Run: headless pygame with SDL's dummy video driver; simulated clock (each Clock.tick advances the game by its frame time, no real sleeping); random seed 0; keys injected as events and as key.get_pressed() state; no mouse input; restart key R tapped at the start of phases 3 and 4.
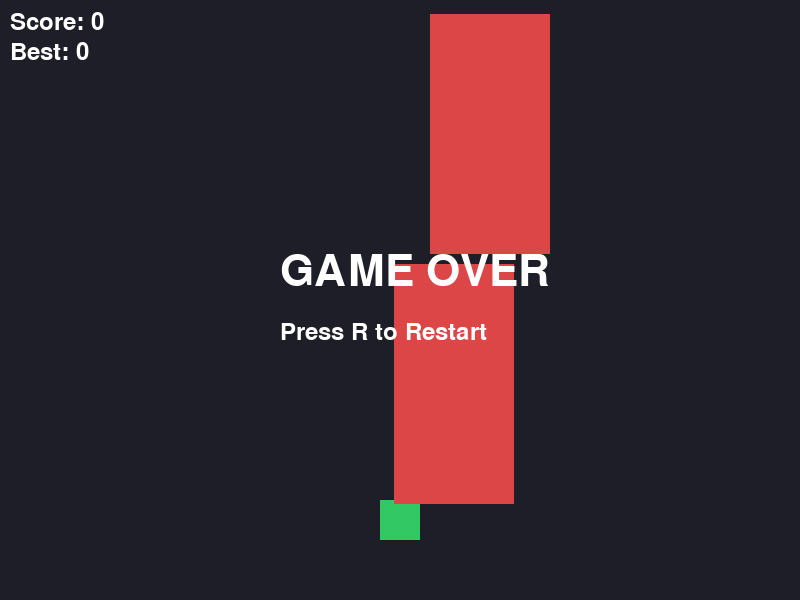
Frame 1 of 4 · flips 1–60 · no input
Frame 2 of 4 · flips 61–180 · tapped SPACE, RETURN · held RIGHT (→), D · screen unchanged from frame 1, image omitted
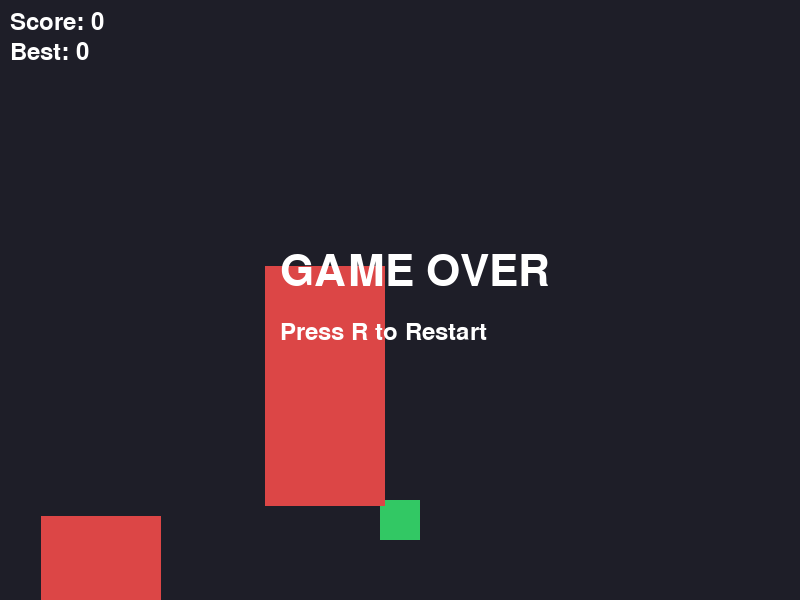
Frame 3 of 4 · flips 181–300 · tapped R · held DOWN (↓), S
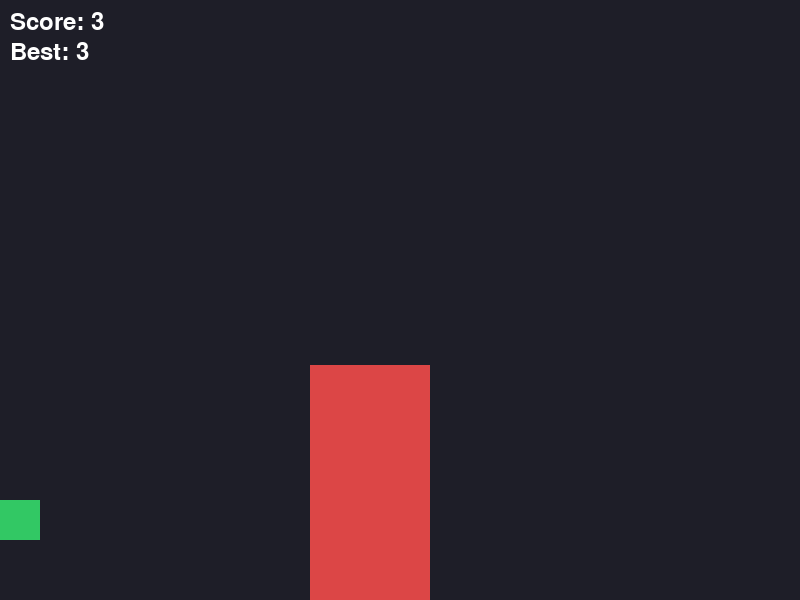
Frame 4 of 4 · flips 301–420 · tapped R · held LEFT (←), A, UP (↑), W

The pygame program that drew these frames:


import pygame
import random

#pygameを初期化して、画面更新の速さを管理する
#pygameはimportしたあとinitで有効化する
pygame.init()

#pygame~Clockの新しいインスタンスclockを作る　後で使う
clock = pygame.time.Clock()

#800*600のゲーム画面をつくる
#画面をつくり、返されたsurfaceオブジェクト（画像を入れるための入れ物）をscreenに入れる
#screenを使うことで描写を処理
screen = pygame.display.set_mode((800, 600))

#ウィンドウに表示される文字を設定
pygame.display.set_caption("障害物よけゲーム")
#フォントを指定　関数をよんでfont に返す
font = pygame.font.SysFont(None, 64)
score_font = pygame.font.SysFont(None, 36)

#ゲームの状態
running = True
game_over = False
paused = False

#プレイヤーと障害物の初期設定
player_x = 380
#リストの中に二つの辞書 obstacle["y"]= 0 or -250
obstacles = [
    {"x": random.randint(0, 680), "y": 0},
    {"x": random.randint(0, 680), "y": -250}
]
#障害物のスピード
obstacle_speed = 12

#現在のスコアと、これまでの最高スコアの初期設定
score = 0
best_score = 0

#メインループ：ゲームが終了するまで毎フレーム実行する
while running:
    #各キーが押されているかチェックする
    keys = pygame.key.get_pressed()
    
    #ゲームオーバーでも一時停止でもなければ、ゲームを進める
    if not game_over and not paused:
        
        #左右キーを押している間、プレイヤーをうごかす
        #pygame.K_□　キー□が押されていればtrue 大体のキーはこれだけで行ける
        if keys[pygame.K_LEFT]:
            player_x -= 10
        if keys[pygame.K_RIGHT]:
            player_x += 10
            
        #プレイヤーが画面の外へ出ないようにする
        if player_x < 0:
            player_x = 0
        if player_x > 760:
            player_x = 760
        
        #障害物をしたに移動する
        for obstacle in obstacles:
            obstacle["y"] += obstacle_speed

            #画面下に出た時に、障害物を上に戻す　スコアも加算
            if obstacle["y"] > 600:
                obstacle["y"] = -240
                obstacle["x"] = random.randint(0, 680)
                score += 1
                #比べて必要な方を取る
                best_score = max(best_score, score)
                obstacle_speed = min(12 + score * 0.3, 16)
    
    #プレイヤーと消費設定の当たり判定
    #pygame.Rect関数を呼び出してplayer_rectにいれる
    player_rect = pygame.Rect(player_x, 500, 40, 40)
    for obstacle in obstacles:
        obstacle_rect = pygame.Rect(obstacle["x"], obstacle["y"], 120, 240)

        #プレイヤーが障害物にあたったか調べる
        if player_rect.colliderect(obstacle_rect):
            game_over = True
    
    #キーボードやウィンドウを閉じる操作を処理する
    #pygameが受け取ったイベントをとりだしていく
    for event in pygame.event.get():
        
        #イベントの種類がウィンドウを閉じるならば
        if event.type == pygame.QUIT:
            running = False
        #イベントの種類がキーが押されるならば
        if event.type == pygame.KEYDOWN:
            
            #ゲームオーバー後にRキーをおすと、ゲームをリセット
            if event.key == pygame.K_r and game_over:
                player_x = 380
                obstacles = [
                {"x": random.randint(0, 680), "y": 0},
                {"x": random.randint(0, 680), "y": -250}
                ]
                obstacle_speed = 12
                score = 0
                game_over = False
            
            #Pキーを押すたびに一時停止と再開を切り替える
            if event.key == pygame.K_p and not game_over:
                paused = not paused

    #プレイヤー、障害物、スコアを画面に書く
    screen.fill((30, 30, 40))

    # プレイヤーを描画する
    pygame.draw.rect(screen, (50, 200, 100), (player_x, 500, 40, 40))
    for obstacle in obstacles:
        pygame.draw.rect(screen, (220, 70, 70),
            (obstacle["x"], obstacle["y"], 120, 240))

    #ゲームオーバー時のメッセージを表示する
    if game_over:
        text = font.render("GAME OVER", True, (255, 255, 255))
        screen.blit(text, (280, 250))
        restart_text = score_font.render("Press R to Restart", True, (255, 255, 255))
        screen.blit(restart_text, (280, 320))
    
    #一時停止中のメッセージを表示する
    if paused and not game_over:
        pause_text = font.render("PAUSED", True, (255, 255, 255))
        screen.blit(pause_text, (300, 250)) 
    
    #現在のスコアと最高スコアを表示する
    #f"{}"
    score_text = score_font.render(f"Score: {score}", True, (255, 255, 255))
    screen.blit(score_text, (10, 10))
    best_text = score_font.render(f"Best: {best_score}", True, (255, 255, 255))
    screen.blit(best_text, (10, 40))    
    
    
    #スクリーンの内容をウィンドウに表示
    pygame.display.flip()
    
    #インスタンスclockに60を入れる　一秒間に更新を（）回行う
    #ゲームの更新速度を最大60フレームにする
    clock.tick(60)

pygame.quit()

#if a :  a = true なら適用　
#for obstacle  in ob~s
#
#
#
#
#
#
#
